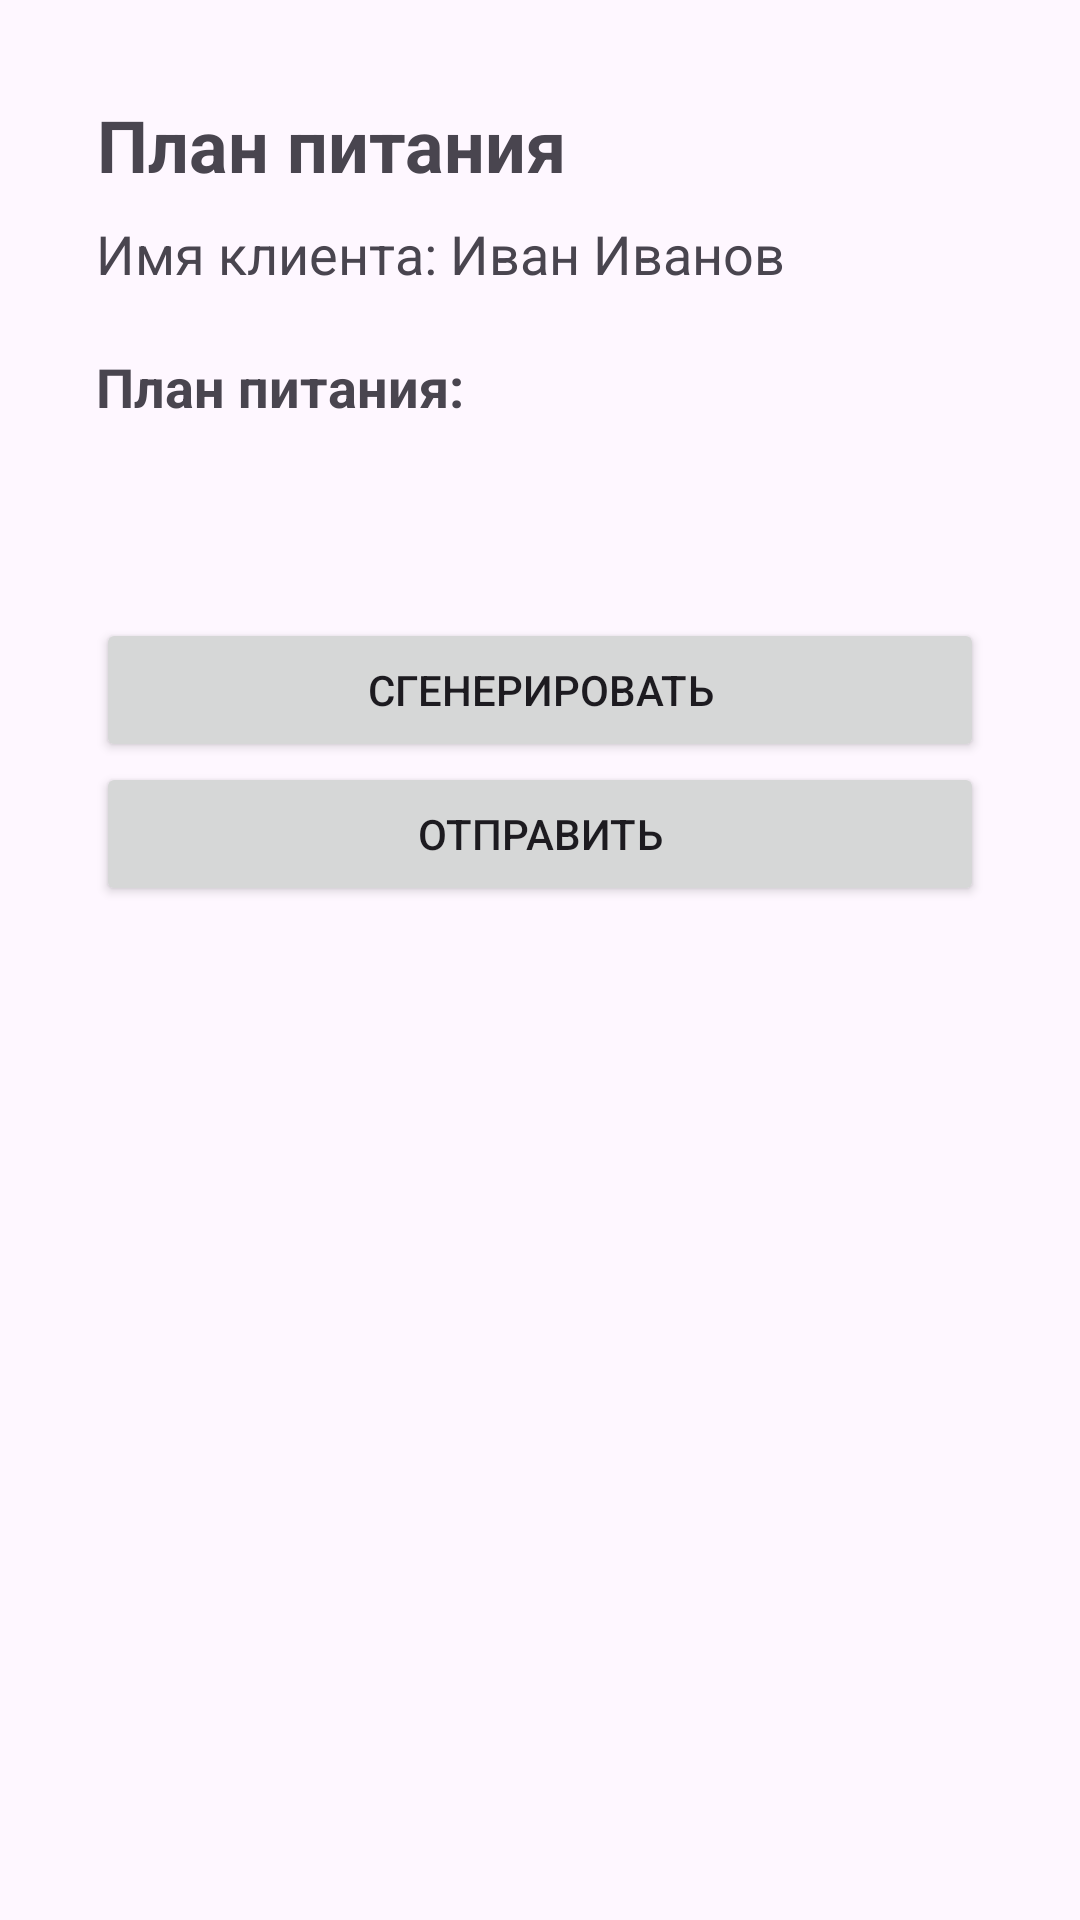

This screen was rendered from an Android layout file. Write that file and the resources it references.
<!-- AndroidManifest.xml: application theme Theme.BestDiet -->
<!-- res/layout/plan_layout_test.xml -->
<?xml version="1.0" encoding="utf-8"?>
<ScrollView xmlns:android="http://schemas.android.com/apk/res/android"
    android:layout_width="match_parent"
    android:layout_height="match_parent"
    android:padding="16dp">

    <LinearLayout
        android:id="@+id/plan_container"
        android:layout_width="match_parent"
        android:layout_height="wrap_content"
        android:orientation="vertical"
        android:padding="16dp"
        android:elevation="4dp"
        android:paddingBottom="16dp">

        <TextView
            android:layout_width="wrap_content"
            android:layout_height="wrap_content"
            android:text="План питания"
            android:textSize="24sp"
            android:textStyle="bold"
            android:gravity="center"
            android:paddingBottom="8dp"/>

        <TextView
            android:id="@+id/client_name"
            android:layout_width="wrap_content"
            android:layout_height="wrap_content"
            android:text="Имя клиента: Иван Иванов"
            android:textSize="18sp"
            android:paddingBottom="4dp"/>

        <TextView
            android:id="@+id/meal_plan"
            android:layout_width="wrap_content"
            android:layout_height="wrap_content"
            android:text="План питания:"
            android:textSize="18sp"
            android:textStyle="bold"
            android:paddingTop="16dp"
            android:paddingBottom="8dp"/>

        
        <LinearLayout
            android:id="@+id/meals_container"
            android:layout_width="347dp"
            android:layout_height="57dp"
            android:orientation="vertical" />

        <Button
            android:id="@+id/generate_pdf_button"
            android:layout_width="match_parent"
            android:layout_height="wrap_content"
            android:text="Сгенерировать" />

        <Button
            android:id="@+id/share_pdf_button"
            android:layout_width="match_parent"
            android:layout_height="wrap_content"
            android:text="отправить" />

    </LinearLayout>
</ScrollView>
<!-- resources referenced by this layout -->
<resources>
  <style name="Theme.BestDiet" parent="Base.Theme.BestDiet" />
  <style name="Base.Theme.BestDiet" parent="Theme.Material3.DayNight.NoActionBar">
          
          
      </style>
</resources>
